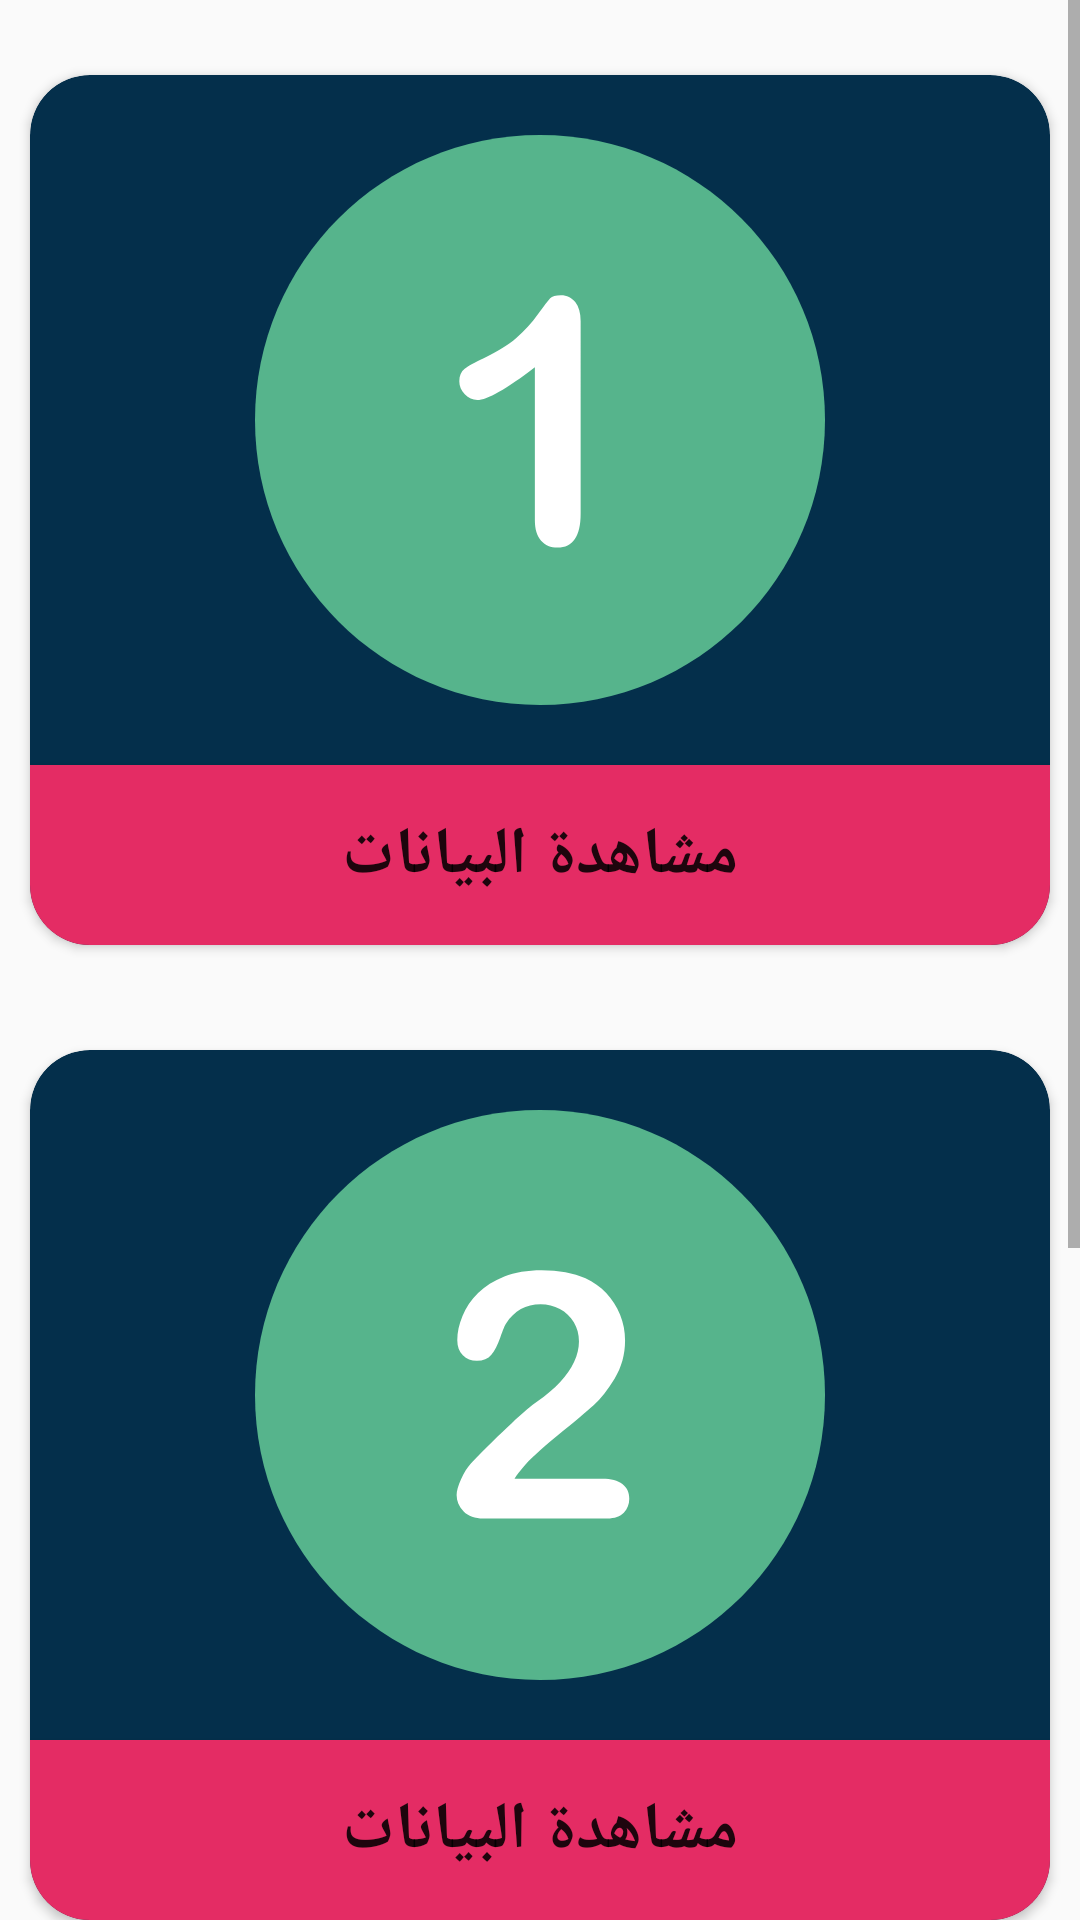

Reconstruct the res/layout file that produces this screen, plus the resources it refers to.
<!-- AndroidManifest.xml: application theme AppTheme -->
<!-- res/layout/activity_type_of_show__data_activity.xml -->
<?xml version="1.0" encoding="utf-8"?>
<LinearLayout xmlns:android="http://schemas.android.com/apk/res/android"
    xmlns:app="http://schemas.android.com/apk/res-auto"
    xmlns:tools="http://schemas.android.com/tools"
    android:layout_width="match_parent"
    android:layout_height="match_parent"
    tools:context=".type_of_show__data_activity">
    <ScrollView
        android:layout_width="match_parent"
        android:layout_height="match_parent">

        <LinearLayout
            android:layout_width="match_parent"
            android:layout_height="wrap_content"
            android:orientation="vertical" >

            <androidx.cardview.widget.CardView
                android:layout_width="match_parent"
                android:layout_height="wrap_content"
                android:layout_marginLeft="10dp"
                android:layout_marginTop="25dp"
                android:layout_marginRight="10dp"
                android:layout_marginBottom="20dp"
                android:elevation="12dp"
                app:cardBackgroundColor="#042f4b"
                app:cardCornerRadius="20sp">

                <LinearLayout
                    android:layout_width="match_parent"
                    android:layout_height="match_parent"
                    android:orientation="vertical">

                    <ImageView
                        android:layout_width="match_parent"
                        android:layout_height="wrap_content"
                        android:layout_margin="20dp"
                        android:src="@drawable/ic_one_large" />

                    <Button
                        android:id="@+id/button_show_data_one"
                        android:layout_width="match_parent"
                        android:layout_height="match_parent"
                        android:background="@drawable/button_insert_show_data"
                        android:padding="15dp"
                        android:text="@string/view_data"
                        android:textColor="@color/colorText"
                        android:textSize="22sp"
                        android:textStyle="bold" />
                </LinearLayout>
            </androidx.cardview.widget.CardView>

            <androidx.cardview.widget.CardView
                android:layout_width="match_parent"
                android:layout_height="wrap_content"
                android:layout_marginLeft="10dp"
                android:layout_marginTop="15dp"
                android:layout_marginRight="10dp"
                android:layout_marginBottom="20dp"
                android:elevation="12dp"
                app:cardBackgroundColor="#042f4b"
                app:cardCornerRadius="20sp">

                <LinearLayout
                    android:layout_width="match_parent"
                    android:layout_height="match_parent"
                    android:orientation="vertical">

                    <ImageView
                        android:layout_width="match_parent"
                        android:layout_height="wrap_content"
                        android:layout_margin="20dp"
                        android:src="@drawable/ic_two_large" />

                    <Button
                        android:id="@+id/button_show_data_tow"
                        android:layout_width="match_parent"
                        android:layout_height="match_parent"
                        android:background="@drawable/button_insert_show_data"
                        android:padding="15dp"
                        android:text="@string/view_data"
                        android:textColor="@color/colorText"
                        android:textSize="22sp"
                        android:textStyle="bold" />
                </LinearLayout>
            </androidx.cardview.widget.CardView>

            <androidx.cardview.widget.CardView
                android:layout_width="match_parent"
                android:layout_height="wrap_content"
                android:layout_marginLeft="10dp"
                android:layout_marginTop="15dp"
                android:layout_marginRight="10dp"
                android:layout_marginBottom="20dp"
                android:elevation="12dp"
                app:cardBackgroundColor="#042f4b"
                app:cardCornerRadius="20sp">

                <LinearLayout
                    android:layout_width="match_parent"
                    android:layout_height="match_parent"
                    android:orientation="vertical">

                    <ImageView
                        android:layout_width="match_parent"
                        android:layout_height="wrap_content"
                        android:layout_margin="20dp"
                        android:src="@drawable/ic_three_large" />

                    <Button
                        android:id="@+id/button_show_data_three"
                        android:layout_width="match_parent"
                        android:layout_height="match_parent"
                        android:background="@drawable/button_insert_show_data"
                        android:padding="15dp"
                        android:text="@string/view_data"
                        android:textColor="@color/colorText"
                        android:textSize="22sp"
                        android:textStyle="bold" />
                </LinearLayout>
            </androidx.cardview.widget.CardView>

        </LinearLayout>
    </ScrollView>
</LinearLayout>
<!-- resources referenced by this layout -->
<resources>
  <!-- drawable button_insert_show_data (drawable) -->
  <?xml version="1.0" encoding="utf-8"?>
  <selector xmlns:android="http://schemas.android.com/apk/res/android">
      <item android:state_pressed="false" android:drawable="@drawable/button_inser_show"/>
      <item android:state_pressed="true" android:drawable="@drawable/button_insert_color"/>
  </selector>
  <!-- drawable ic_one_large (drawable) -->
  <vector android:height="190dp" android:viewportHeight="496.158"
      android:viewportWidth="496.158" android:width="190dp" xmlns:android="http://schemas.android.com/apk/res/android">
      <path android:fillColor="#56B48C" android:pathData="M248.082,0.003C111.07,0.003 0,111.061 0,248.085c0,137 111.07,248.07 248.082,248.07c137.006,0 248.076,-111.07 248.076,-248.07C496.158,111.061 385.088,0.003 248.082,0.003z"/>
      <path android:fillColor="#FFFFFF" android:pathData="M278.767,145.419c-3.126,-4.003 -7.276,-6.006 -12.451,-6.006c-4.591,0 -7.716,0.879 -9.375,2.637c-1.662,1.758 -5.226,6.445 -10.693,14.063c-5.47,7.617 -11.744,14.502 -18.823,20.654c-7.082,6.152 -16.53,12.012 -28.345,17.578c-7.91,3.712 -13.429,6.738 -16.553,9.082c-3.126,2.344 -4.688,6.006 -4.688,10.986c0,4.298 1.586,8.082 4.761,11.353c3.172,3.273 6.812,4.907 10.913,4.907c8.592,0 25.292,-9.521 50.098,-28.564V335.41c0,7.814 1.806,13.722 5.42,17.725c3.612,4.003 8.397,6.006 14.355,6.006c13.378,0 20.068,-9.814 20.068,-29.443V161.972C283.455,154.941 281.892,149.425 278.767,145.419z"/>
  </vector>
  <string name="view_data">مشاهدة البيانات</string>
  <style name="AppTheme" parent="Theme.AppCompat.Light.NoActionBar">
          
          <item name="colorPrimary">#042f4b</item>
          <item name="colorPrimaryDark">#304FFE</item>
          <item name="colorAccent">@color/colorAccent</item>
      </style>
  <!-- drawable button_inser_show (drawable) -->
  <?xml version="1.0" encoding="utf-8"?>
  <shape xmlns:android="http://schemas.android.com/apk/res/android">
  <solid android:color="#e42c64"/>
  </shape>
  <!-- drawable button_insert_color (drawable) -->
  <?xml version="1.0" encoding="utf-8"?>
  <shape xmlns:android="http://schemas.android.com/apk/res/android">
      <solid android:color="#886060"/>
  </shape>
  <!-- not gathered from this repository: default colours our renderer supplied (Android Studio template values) -->
  <color name="colorAccent">#FF03DAC5</color>
</resources>
